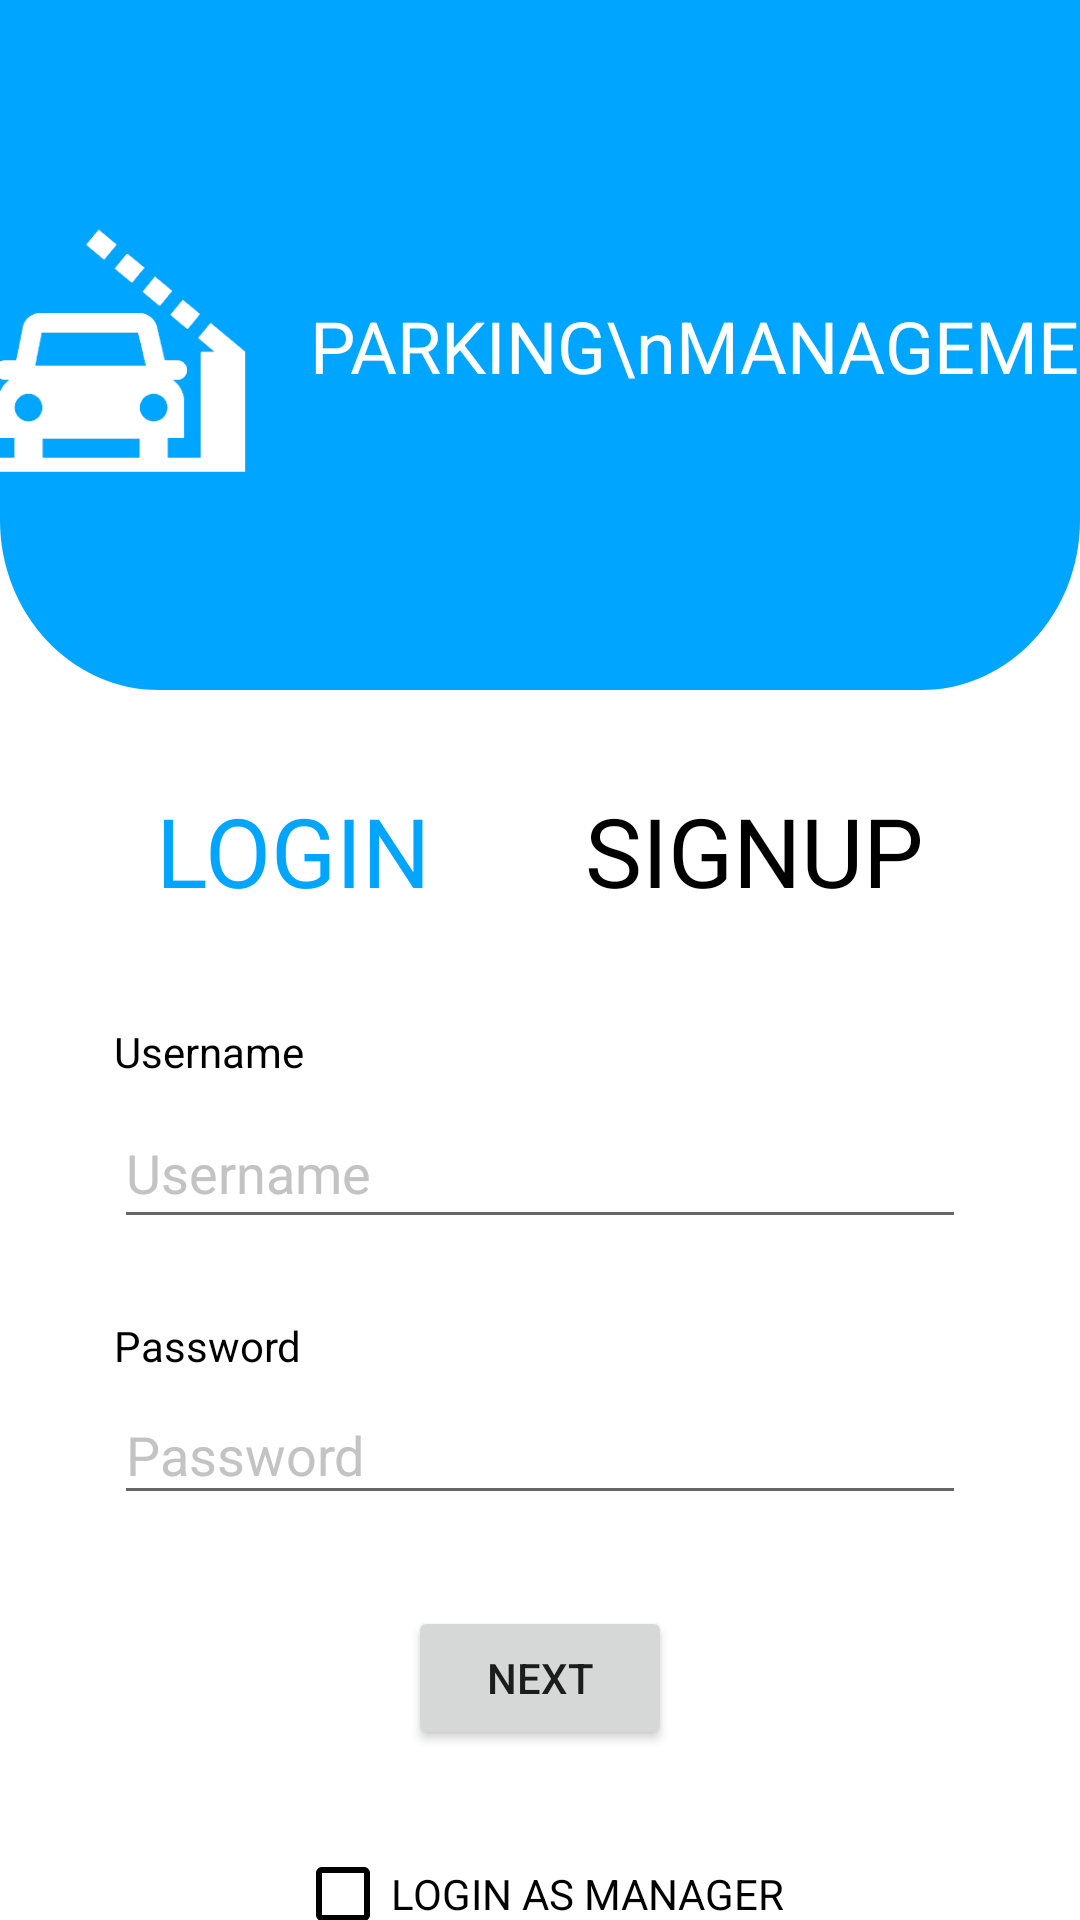

Here is an Android app screen rendered from its layout file. Give the layout XML and the strings, colors and styles it references.
<!-- AndroidManifest.xml: application theme Theme.VehicleManagemennt -->
<!-- res/layout/activity_login.xml -->
<?xml version="1.0" encoding="utf-8"?>
<androidx.constraintlayout.widget.ConstraintLayout xmlns:android="http://schemas.android.com/apk/res/android"
    xmlns:app="http://schemas.android.com/apk/res-auto"
    xmlns:tools="http://schemas.android.com/tools"
    android:layout_width="match_parent"
    android:layout_height="match_parent"
    android:background="@color/white">


    <ImageView
        android:id="@+id/imageView"
        android:layout_width="0dp"
        android:layout_height="230dp"
        android:background="@drawable/ic_background_login"
        app:layout_constraintEnd_toEndOf="parent"
        app:layout_constraintHorizontal_bias="1.0"
        app:layout_constraintStart_toStartOf="parent"
        app:layout_constraintTop_toTopOf="parent" />

    <ImageView
        android:id="@+id/imageView2"
        android:layout_width="134dp"
        android:layout_height="152dp"
        android:src="@drawable/icon_parking"
        app:layout_constraintBottom_toBottomOf="@+id/imageView"
        app:layout_constraintEnd_toStartOf="@+id/textView"
        app:layout_constraintHorizontal_bias="0.5"
        app:layout_constraintHorizontal_chainStyle="spread"
        app:layout_constraintStart_toEndOf="@+id/imageView"
        app:layout_constraintTop_toTopOf="@+id/imageView" />

    <TextView
        android:id="@+id/textView"
        android:layout_width="wrap_content"
        android:layout_height="wrap_content"
        android:text="PARKING\nMANAGEMENT"
        android:textColor="@color/white"
        android:textFontWeight="500"
        android:textSize="24dp"
        app:layout_constraintBottom_toBottomOf="@+id/imageView2"
        app:layout_constraintEnd_toStartOf="@+id/imageView"
        app:layout_constraintHorizontal_bias="0.5"
        app:layout_constraintStart_toEndOf="@+id/imageView2"
        app:layout_constraintTop_toTopOf="@+id/imageView2" />

    <androidx.constraintlayout.widget.Guideline
        android:id="@+id/guideline2"
        android:layout_width="wrap_content"
        android:layout_height="wrap_content"
        android:orientation="vertical"
        app:layout_constraintGuide_begin="160dp" />

    <TextView
        android:id="@+id/tv_login"
        android:layout_width="wrap_content"
        android:layout_height="wrap_content"
        android:layout_marginTop="32dp"
        android:text="LOGIN"
        android:textColor="#00A5FF"
        android:textSize="32dp"
        app:layout_constraintEnd_toStartOf="@+id/tv_sign_up"
        app:layout_constraintHorizontal_bias="0.5"
        app:layout_constraintStart_toStartOf="parent"
        app:layout_constraintTop_toBottomOf="@+id/imageView" />

    <TextView
        android:id="@+id/view_user_name"
        android:layout_width="wrap_content"
        android:layout_height="wrap_content"
        android:layout_marginTop="36dp"
        android:text="Username"
        android:textColor="@color/black"
        app:layout_constraintStart_toStartOf="@+id/guideline3"
        app:layout_constraintTop_toBottomOf="@+id/tv_login" />

    <EditText
        android:id="@+id/edt_user_name"
        android:layout_width="0dp"
        android:layout_height="47dp"
        android:layout_marginTop="6dp"
        android:ems="10"
        android:hint="Username"
        android:inputType="textPersonName"
        android:textColor="@color/black"
        android:textColorHint="#C3C3C3"
        app:layout_constraintEnd_toStartOf="@+id/guideline4"
        app:layout_constraintHorizontal_bias="0.0"
        app:layout_constraintStart_toStartOf="@+id/guideline3"
        app:layout_constraintTop_toBottomOf="@+id/view_user_name" />

    <TextView
        android:id="@+id/view_password"
        android:layout_width="wrap_content"
        android:layout_height="wrap_content"
        android:layout_marginTop="26dp"
        android:text="Password"
        android:textColor="@color/black"
        app:layout_constraintStart_toStartOf="@+id/guideline3"
        app:layout_constraintTop_toBottomOf="@+id/edt_user_name" />

    <EditText
        android:id="@+id/edt_password"
        android:layout_width="0dp"
        android:layout_height="43dp"
        android:layout_marginTop="4dp"
        android:ems="10"
        android:hint="Password"
        android:inputType="textPersonName"
        android:textColor="@color/black"
        android:textColorHint="#C3C3C3"
        app:layout_constraintEnd_toStartOf="@+id/guideline4"
        app:layout_constraintHorizontal_bias="0.0"
        app:layout_constraintStart_toStartOf="@+id/guideline3"
        app:layout_constraintTop_toBottomOf="@+id/view_password" />

    <androidx.constraintlayout.widget.Guideline
        android:id="@+id/guideline3"
        android:layout_width="wrap_content"
        android:layout_height="wrap_content"
        android:orientation="vertical"
        app:layout_constraintGuide_begin="38dp" />

    <androidx.constraintlayout.widget.Guideline
        android:id="@+id/guideline4"
        android:layout_width="wrap_content"
        android:layout_height="wrap_content"
        android:orientation="vertical"
        app:layout_constraintGuide_end="38dp" />

    <Button
        android:id="@+id/button"
        android:layout_width="wrap_content"
        android:layout_height="wrap_content"
        android:layout_marginStart="16dp"
        android:layout_marginTop="16dp"
        android:layout_marginEnd="16dp"
        android:layout_marginBottom="16dp"
        android:text="Next"
        app:layout_constraintBottom_toBottomOf="parent"
        app:layout_constraintEnd_toStartOf="@+id/guideline4"
        app:layout_constraintStart_toStartOf="@+id/guideline3"
        app:layout_constraintTop_toBottomOf="@+id/edt_password"
        app:layout_constraintVertical_bias="0.26" />

    <TextView
        android:id="@+id/tv_sign_up"
        android:layout_width="wrap_content"
        android:layout_height="wrap_content"
        android:layout_marginTop="32dp"
        android:text="SIGNUP"
        android:textColor="@color/black"
        android:textSize="32dp"
        app:layout_constraintEnd_toEndOf="parent"
        app:layout_constraintHorizontal_bias="0.5"
        app:layout_constraintStart_toEndOf="@+id/tv_login"
        app:layout_constraintTop_toBottomOf="@+id/imageView" />

    <CheckBox
        android:id="@+id/checkBox"
        android:layout_width="wrap_content"
        android:layout_height="wrap_content"
        android:layout_marginTop="24dp"
        android:text="LOGIN AS MANAGER"
        android:textColor="@color/black"
        android:buttonTint="@color/black"
        app:layout_constraintEnd_toEndOf="parent"
        app:layout_constraintStart_toStartOf="parent"
        app:layout_constraintTop_toBottomOf="@+id/button" />

</androidx.constraintlayout.widget.ConstraintLayout>
<!-- resources referenced by this layout -->
<resources>
  <!-- drawable ic_background_login (drawable) -->
  <vector xmlns:android="http://schemas.android.com/apk/res/android"
      android:width="414dp"
      android:height="215dp"
      android:viewportWidth="360"
      android:viewportHeight="215">
    <path
        android:pathData="M0,0H300C333.137,0 360,26.863 360,60V155C360,188.137 333.137,215 300,215H60C26.863,215 0,188.137 0,155V0Z"
        android:fillColor="#00A5FF"/>
    <path
        android:pathData="M0,53C0,23.729 23.729,0 53,0H360V162C360,191.271 336.271,215 307,215H53C23.729,215 0,191.271 0,162V53Z"
        android:fillColor="#00A5FF"/>
  </vector>
  <!-- drawable icon_parking: png bitmap (drawable, 7582 bytes) -->
  <style name="Theme.VehicleManagemennt" parent="Theme.MaterialComponents.DayNight.NoActionBar">
          
          <item name="colorPrimary">@color/purple_500</item>
          <item name="colorPrimaryVariant">@color/purple_700</item>
          <item name="colorOnPrimary">@color/white</item>
          
          <item name="colorSecondary">@color/teal_200</item>
          <item name="colorSecondaryVariant">@color/teal_700</item>
          <item name="colorOnSecondary">@color/black</item>
          
          <item name="android:statusBarColor" tools:targetApi="l">?attr/colorPrimaryVariant</item>
          
      </style>
  <!-- not gathered from this repository: default colours our renderer supplied (Android Studio template values) -->
  <color name="purple_500">#FF6200EE</color>
  <color name="purple_700">#FF3700B3</color>
  <color name="teal_200">#FF03DAC5</color>
  <color name="teal_700">#FF018786</color>
  <color name="black">#FF000000</color>
  <color name="white">#FFFFFFFF</color>
</resources>
